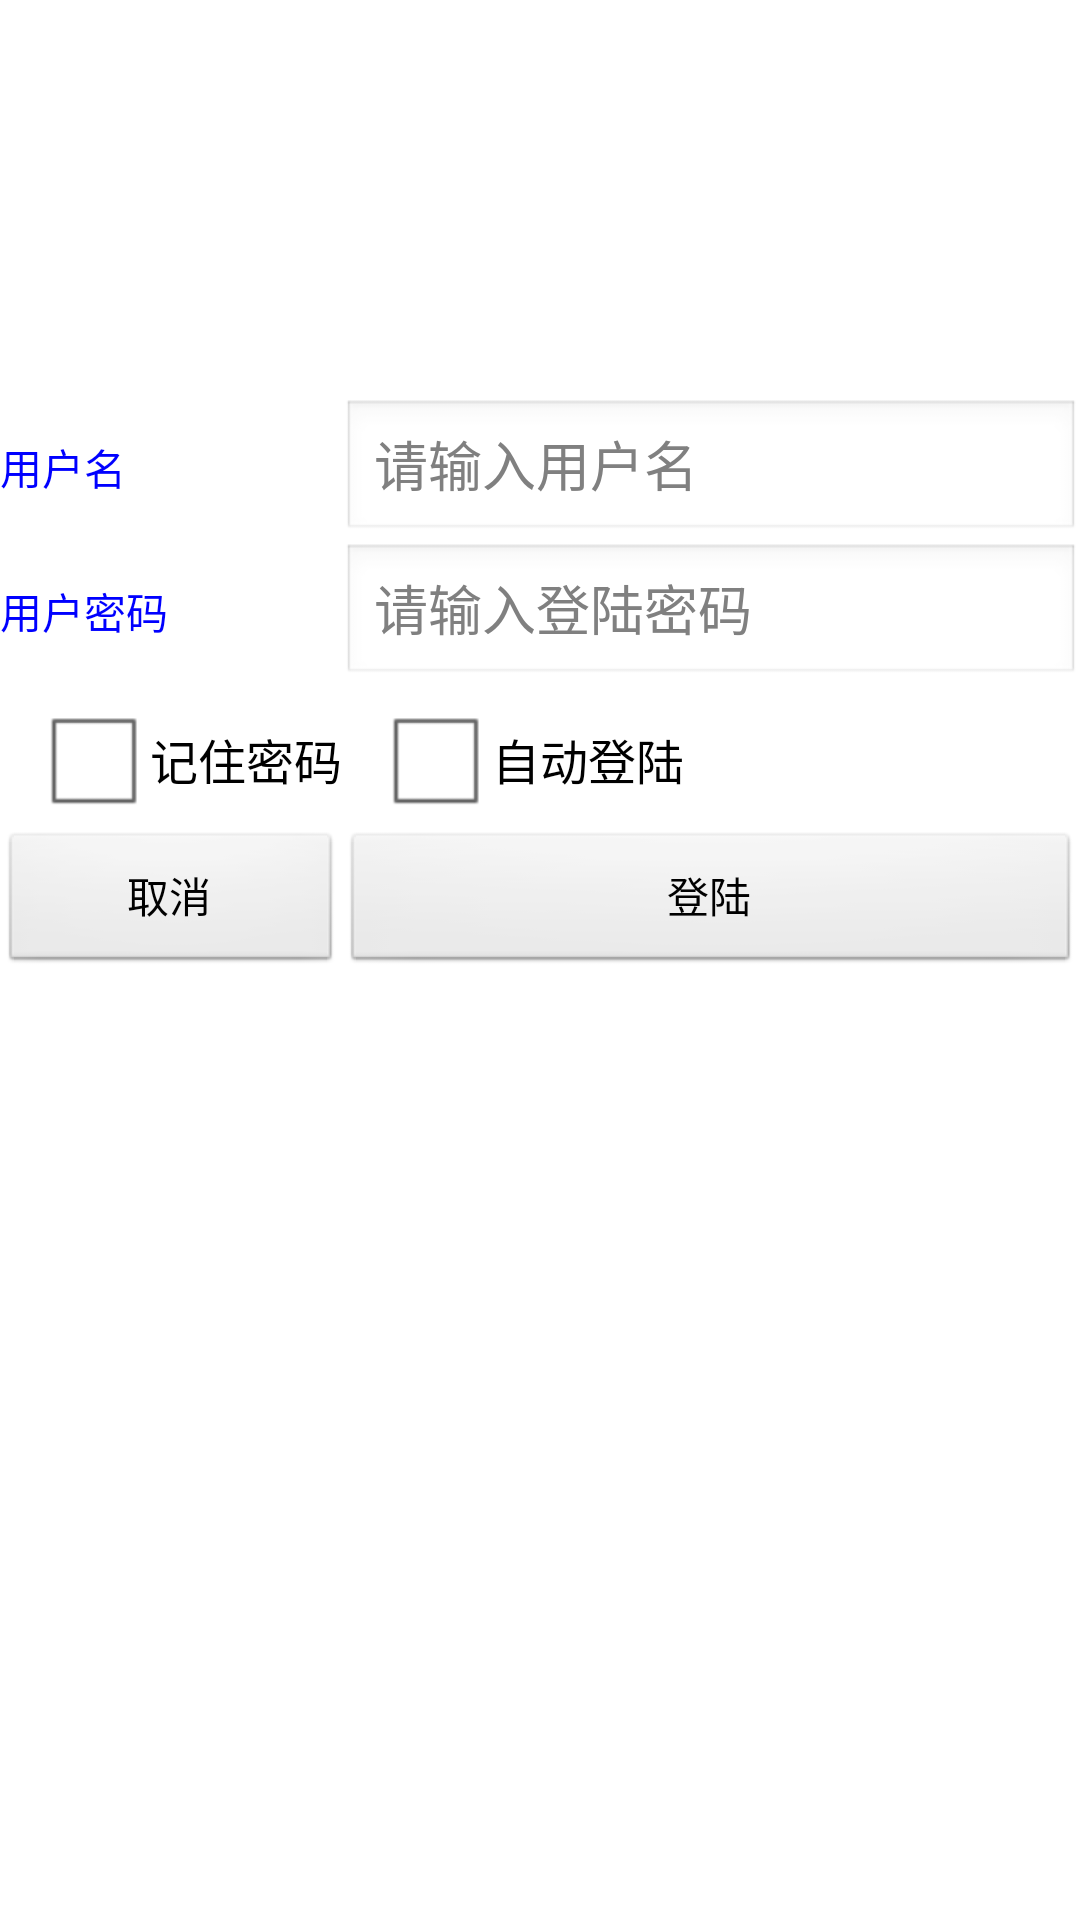

Layout XML and referenced resources for this Android screen:
<!-- AndroidManifest.xml: application theme AppTheme -->
<!-- res/layout/sh_activity_login.xml -->
<?xml version="1.0" encoding="utf-8"?>

<LinearLayout xmlns:android="http://schemas.android.com/apk/res/android"
	android:orientation="vertical" 
	android:layout_width="fill_parent"
	android:layout_height="fill_parent"
	>
	
	<TableLayout 
	android:layout_width="fill_parent" 
	android:layout_height="fill_parent" 
	android:stretchColumns="1">
	
			<TableRow>
					<TextView android:text="" />
					<TextView android:text="" />
			</TableRow>
			<TableRow>
					<TextView android:text="" />
					<TextView android:text="" />
			</TableRow>
			<TableRow>
					<TextView android:text="" />
					<TextView android:text="" />
			</TableRow>
			<TableRow>
					<TextView android:text="" />
					<TextView android:text="" />
			</TableRow>
			<TableRow>
					<TextView android:text="" />
					<TextView android:text="" />
			</TableRow>
			
			<TableRow>
					<TextView android:text="" />
					<TextView android:text="" />
			</TableRow>
			
			<TableRow>
					<TextView android:text="" />
					<TextView android:text="" />
			</TableRow>
			
	
		<TableRow>
			<TextView 
			android:text="@string/edittext_username_text" 
			android:id="@+id/TextView"
			android:layout_width="wrap_content" 
			android:layout_height="wrap_content"
			android:textColor="#0000ff"
			/>
			
			<EditText 
			android:hint="@string/edittext_username_hint"
			android:text="" 
			android:id="@+id/usernameEditText"
			android:layout_width="fill_parent" 
			android:layout_height="wrap_content"
			android:maxLength="11"/>
		</TableRow>


		<TableRow>
			<TextView 
			android:text="@string/edittext_password_text" 
		
			android:layout_width="wrap_content" 
			android:layout_height="wrap_content"
			android:textColor="#0000ff"
			/>
			
			<EditText 
			android:text="" 
			android:hint="@string/edittext_password_hint"
			android:id="@+id/passwordEditText"
			android:layout_width="fill_parent" 
			android:layout_height="wrap_content"
			android:inputType="textPassword"
			android:maxLength="11"/>
			
		</TableRow>
		<TableRow>
		<CheckBox  
            android:id="@+id/rememberPasswordCheckBox"  
            android:layout_width="wrap_content"  
            android:layout_height="wrap_content"  
            android:layout_marginLeft="12dip"  
            android:text="@string/rememberPassword"  
            android:textColor="#000000" />  
  
        <CheckBox  
            android:id="@+id/autologinCheckBox"  
            android:layout_width="wrap_content"  
            android:layout_height="wrap_content"  
            android:layout_marginLeft="12dip"  
            android:text="@string/autoLogin"  
            android:textColor="#000000" /> 
		</TableRow>
		<TableRow 
			android:gravity="right">
			
			<Button 
				android:text="@string/cancelButton" 
				android:id="@+id/cancelButton"
				android:layout_width="wrap_content" 
				android:layout_height="wrap_content"/>
			<Button 
				android:text="@string/loginButton" 
				android:id="@+id/loginButton"
				android:layout_width="wrap_content" 
				android:layout_height="wrap_content"/>
	
		</TableRow>

	</TableLayout>
</LinearLayout>
<!-- resources referenced by this layout -->
<resources>
  <string name="autoLogin">自动登陆</string>
  <string name="cancelButton">取消</string>
  <string name="edittext_password_hint">请输入登陆密码</string>
  <string name="edittext_password_text">用户密码</string>
  <string name="edittext_username_hint">请输入用户名</string>
  <string name="edittext_username_text">用户名</string>
  <string name="loginButton">登陆</string>
  <string name="rememberPassword">记住密码</string>
  <style name="AppTheme" parent="AppBaseTheme">
          
      </style>
  <style name="AppBaseTheme" parent="android:Theme.Light">
          
      </style>
</resources>
